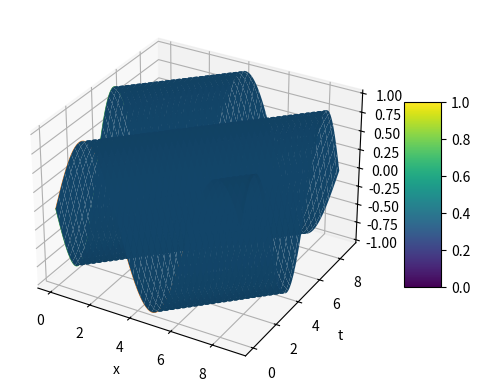
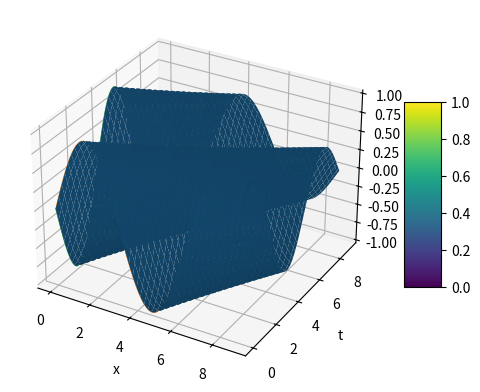
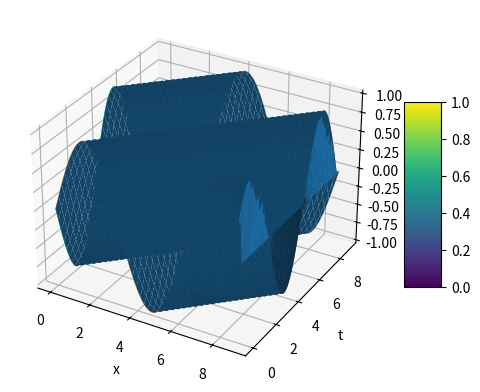
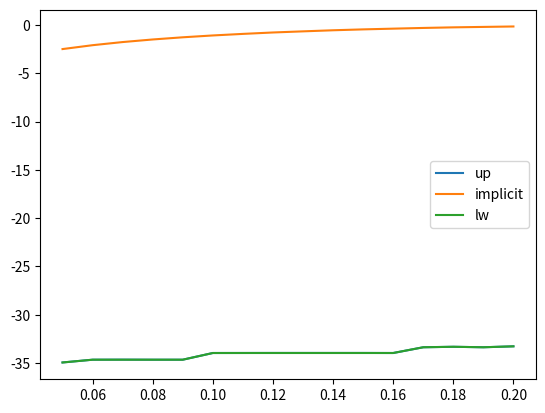

Generate these figures, in order, with matplotlib:
import matplotlib.pyplot as plt
from matplotlib.pyplot import cm
import matplotlib.patches as patches
import numpy as np
import math
import random
import scipy.optimize
from scipy.optimize import least_squares
import matplotlib.pyplot as plt
from matplotlib import cm
from matplotlib.ticker import LinearLocator
import numpy as np

def solve_up(phi, mu, a, h, tau, N, M):
    u = ([([0 for i in range(M)]) for j in range(N)])
    
    for i in range(N):
        u[i][0] = phi(i*h)
        
    for j in range(M):
        u[0][j] = mu(j * tau)
    
    k = tau * a / h
    for j in range (0, M-1):
        #u[0][j+1] = u[0][j] - k * (u[1][j] - u[0][j]) 
        for i in range (1, N):
            u[i][j+1] = u[i][j] - k * (u[i][j] - u[i-1][j])
    
    #np.array([np.array([1 for i in range(M)]) for j in range(N)])
    return np.array([np.array([u[j][i] for i in range(M)]) for j in range(N)])

def solve_implicit(phi, mu, a, h, tau, N, M):
    u = ([([0 for i in range(M)]) for j in range(N)])
    
    for i in range(N):
        u[i][0] = phi(i*h)
        
    for j in range(M):
        u[0][j] = mu(j * tau)
    
    k = tau * a / h
    for j in range (0, M-1):
        for i in range (1, N):
            u[i][j+1] = u[i][j] / (1+k) + u[i-1][j+1] * k / (1+k)
            #np.array([np.array([1 for i in range(M)]) for j in range(N)])
    return np.array([np.array([u[j][i] for i in range(M)]) for j in range(N)])

def solve_lw(phi, mu, a, h, tau, N, M):
    u = ([([0 for i in range(M)]) for j in range(N)])
    
    for i in range(N):
        u[i][0] = phi(i*h)
        
    for j in range(M):
        u[0][j] = mu(j * tau)
    
    k = tau * a / h
    for j in range (0, M-1):
        for i in range (1, N-1):
            u[i][j+1] = u[i-1][j] * k * (1+k) / 2 + u[i][j] * (1-k**2) - k/2 * (1-k)*u[i+1][j]
            #np.array([np.array([1 for i in range(M)]) for j in range(N)])
    return np.array([np.array([u[j][i] for i in range(M)]) for j in range(N)])


def calcInfl(meth, phi, mu, a, h, tau, N, M, trueSol):
    u =  meth(phi, mu, a, h, tau, N, M)
    
    res = 0
    
    for i in range(N):
        for j in range(M):
            if i + j >= N:
                continue
            
            x = h * i
            t = j * tau
            
            err = math.fabs(trueSol(x, t) - u[i][j])
            
            res = max(err, res)
            
    return res

def testMethod(meth, phi, mu, a, hs, N, M, trueSol):
    errs = []
    
    for h in hs:
        errs.append(calcInfl(meth, phi, mu, a, h, h, N, M, trueSol))
    
    return errs
    
def drawTests(phi, mu, a, hs, N, M, trueSol):
    err1 = testMethod(solve_up, phi, mu, a, hs, N, M, trueSol)
    err2 = testMethod(solve_implicit, phi, mu, a, hs, N, M, trueSol)
    err3 = testMethod(solve_lw, phi, mu, a, hs, N, M, trueSol)
    
    fig, ax = plt.subplots()
    
    hs_ = [math.log(h) for h in hs]
    err1_ = [math.log(err) for err in err1]
    err2_ = [math.log(err) for err in err2]
    err3_ = [math.log(err) for err in err3]
    
    ax.plot(hs, err1_, label = 'up')
    ax.plot(hs, err2_, label = 'implicit')
    ax.plot(hs, err3_, label = 'lw')
    
    k = (err1_[0] - err1_[-1]) / (hs_[0] - hs_[-1])
    print(round(k))
    k = (err3_[0] - err3_[-1]) / (hs_[0] - hs_[-1])
    print(round(k))
    k = (err2_[0] - err2_[-1]) / (hs_[0] - hs_[-1])
    print(round(k))
    
    ax.legend()
    plt.show()

def draw3d(meth, phi, mu, a, h, tau, N, M, trueSol):
    u = meth(phi, mu, 1, h, tau, N, M)    
    uTrue = np.array([np.array([trueSol(h * j, tau * i) for i in range(M)]) for j in range(N)])

    xs = np.array([i * h for i in range(N)])
    ts = np.array([i * tau for i in range(M)])

    fig, ax = plt.subplots(subplot_kw={"projection": "3d"})
    
    X, Y = np.meshgrid(xs, ts)
    
    surf = ax.plot_surface(Y, X, u)
    #surfTrue = ax.plot_surface(Y, X, uTrue)
    
    ax.plot(xs, [0 for i in range(M)], [phi(xs[i]) for i in range(len(xs))], lw=0.5)
    ax.plot([0 for i in range(N)], ts, [mu(ts[i]) for i in range(len(ts))], lw=0.5)
    
    fig.colorbar(surf, shrink=0.5, aspect=5)
    #fig.colorbar(surfTrue, shrink=0.5, aspect=5)
    ax.set_xlabel('x')
    ax.set_ylabel('t')
    ax.set_zlabel('u')
    plt.show()
    
    
def phi1(x):
    return math.sin(x)

def mu1(t):
    return -math.sin(t)

def trueSol1(x, t):
    return math.sin(x - t)



h = 0.09
tau = 0.09
N = 100
M = 100

draw3d(solve_up, phi1, mu1, 1, h, tau, N, M, trueSol1)
draw3d(solve_implicit, phi1, mu1, 1, h, tau, N, M, trueSol1)
draw3d(solve_lw, phi1, mu1, 1, h, tau, N, M, trueSol1)
drawTests(phi1, mu1, 1, np.arange(0.05, 0.2, 0.01), N, M, trueSol1)

